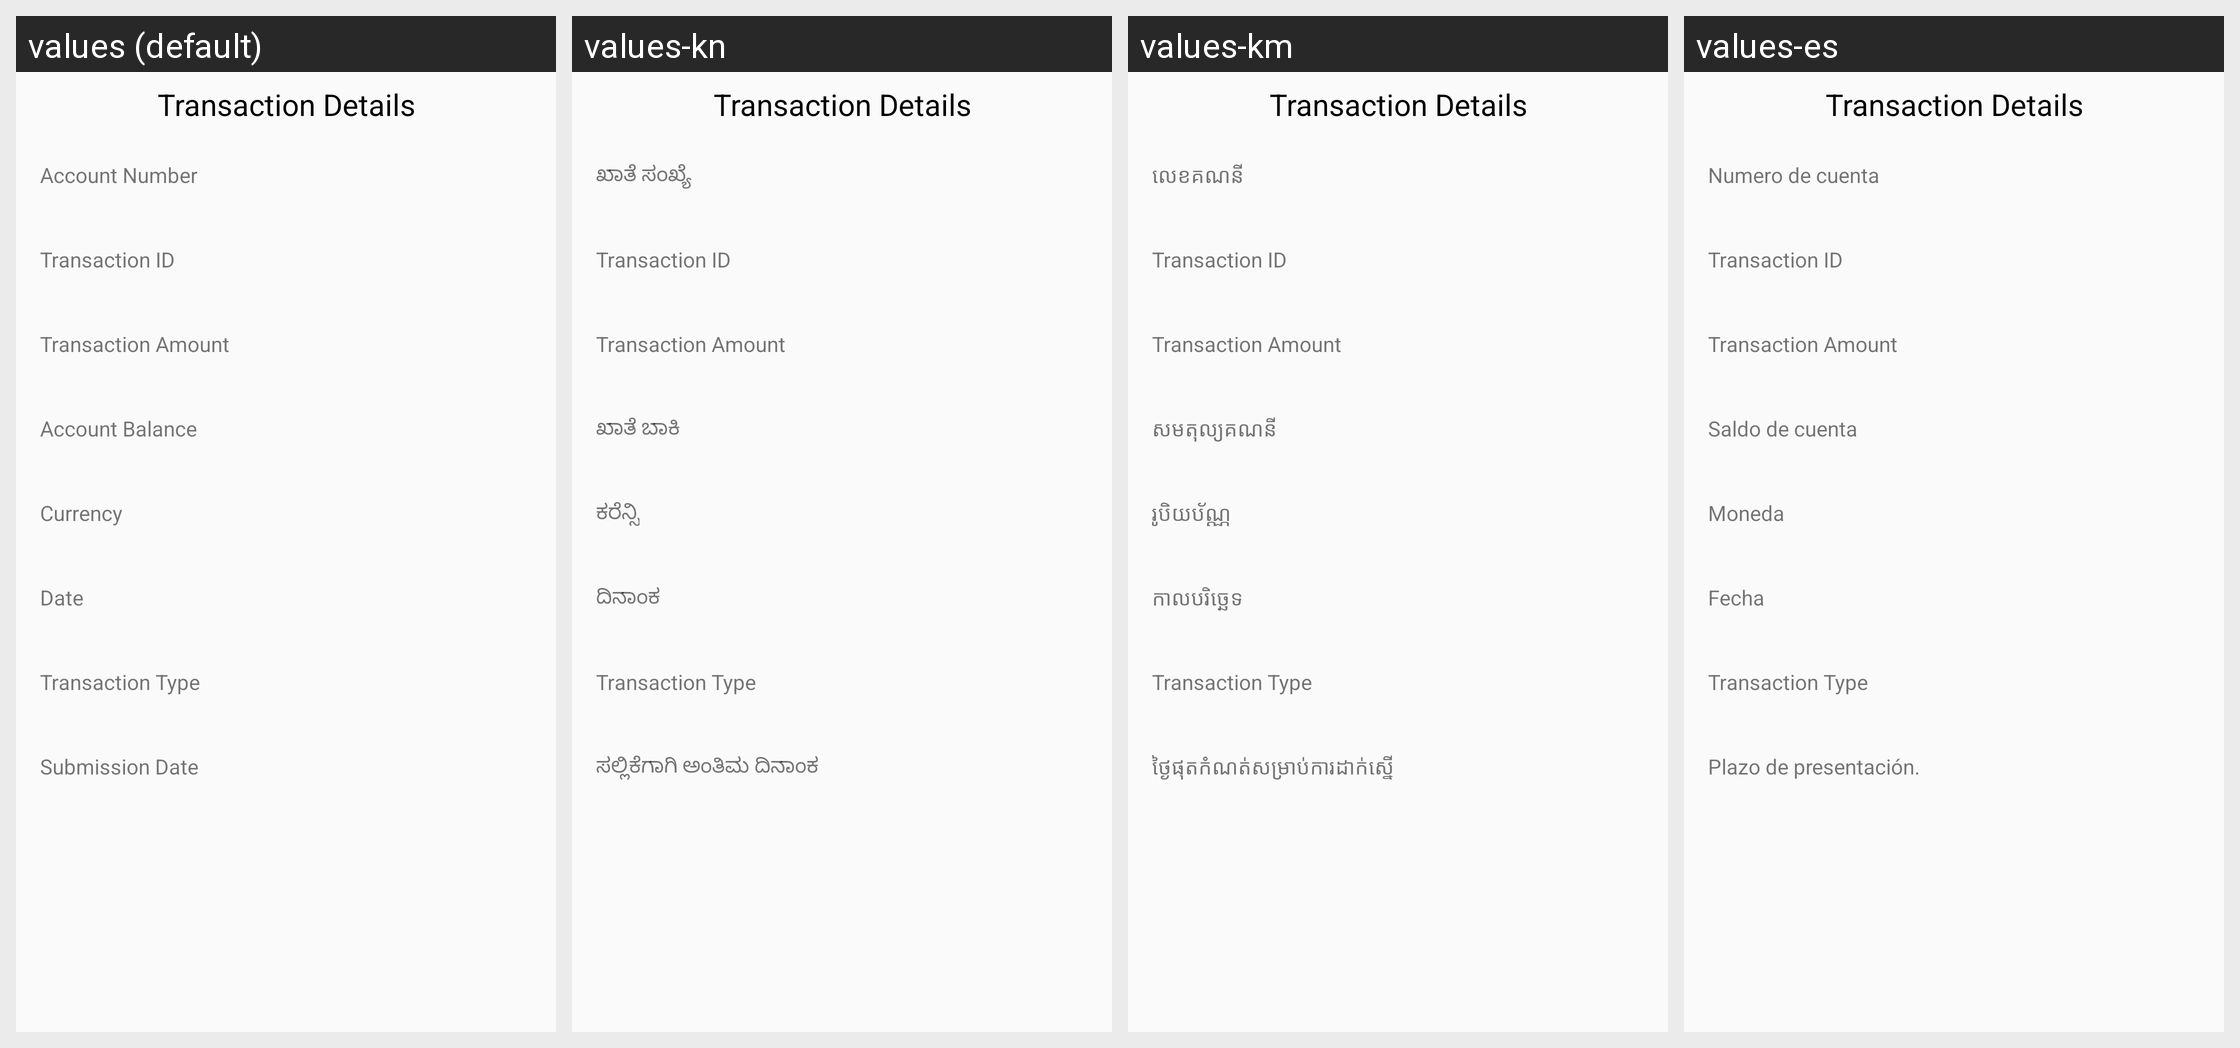

Strings drawn on this Android screen and how each of the app's shown locales translates them:
Android screen res/layout/dialog_transaction_details.xml rendered under 4 locales, left to right: values (default), values-kn, values-km, values-es. Device: Nexus 5 (rendered at 1080×1920; each locale shown at half size, 540×960, under a caption strip naming it); theme MaterialAppTheme.
Other locales in the repository, not shown: values-ar, values-bn, values-fa-rAF, values-fr, values-in, values-my, values-pl, values-pt, values-ru, values-sw, values-te, values-ur.
Strings drawn on this screen, with the default value and each locale's value (text and hints the layout hard-codes, and strings that could not be matched under every locale, appear in the picture but are not listed):

account_number
  values: Account Number
  values-kn: ಖಾತೆ ಸಂಖ್ಯೆ
  values-km: លេខគណនី
  values-es: Numero de cuenta

account_balance
  values: Account Balance
  values-kn: ಖಾತೆ ಬಾಕಿ
  values-km: សមតុល្យគណនី
  values-es: Saldo de cuenta

currency
  values: Currency
  values-kn: ಕರೆನ್ಸಿ
  values-km: រូបិយប័ណ្ណ
  values-es: Moneda

date
  values: Date
  values-kn: ದಿನಾಂಕ
  values-km: កាលបរិច្ឆេទ
  values-es: Fecha

transaction_type
  values: Transaction Type
  values-kn: Transaction Type  [not translated; the default value is used]
  values-km: Transaction Type  [not translated; the default value is used]
  values-es: Transaction Type  [not translated; the default value is used]

submission_date
  values: Submission Date
  values-kn: ಸಲ್ಲಿಕೆಗಾಗಿ ಅಂತಿಮ ದಿನಾಂಕ
  values-km: ថ្ងៃផុតកំណត់សម្រាប់ការដាក់ស្នើ
  values-es: Plazo de presentación.
